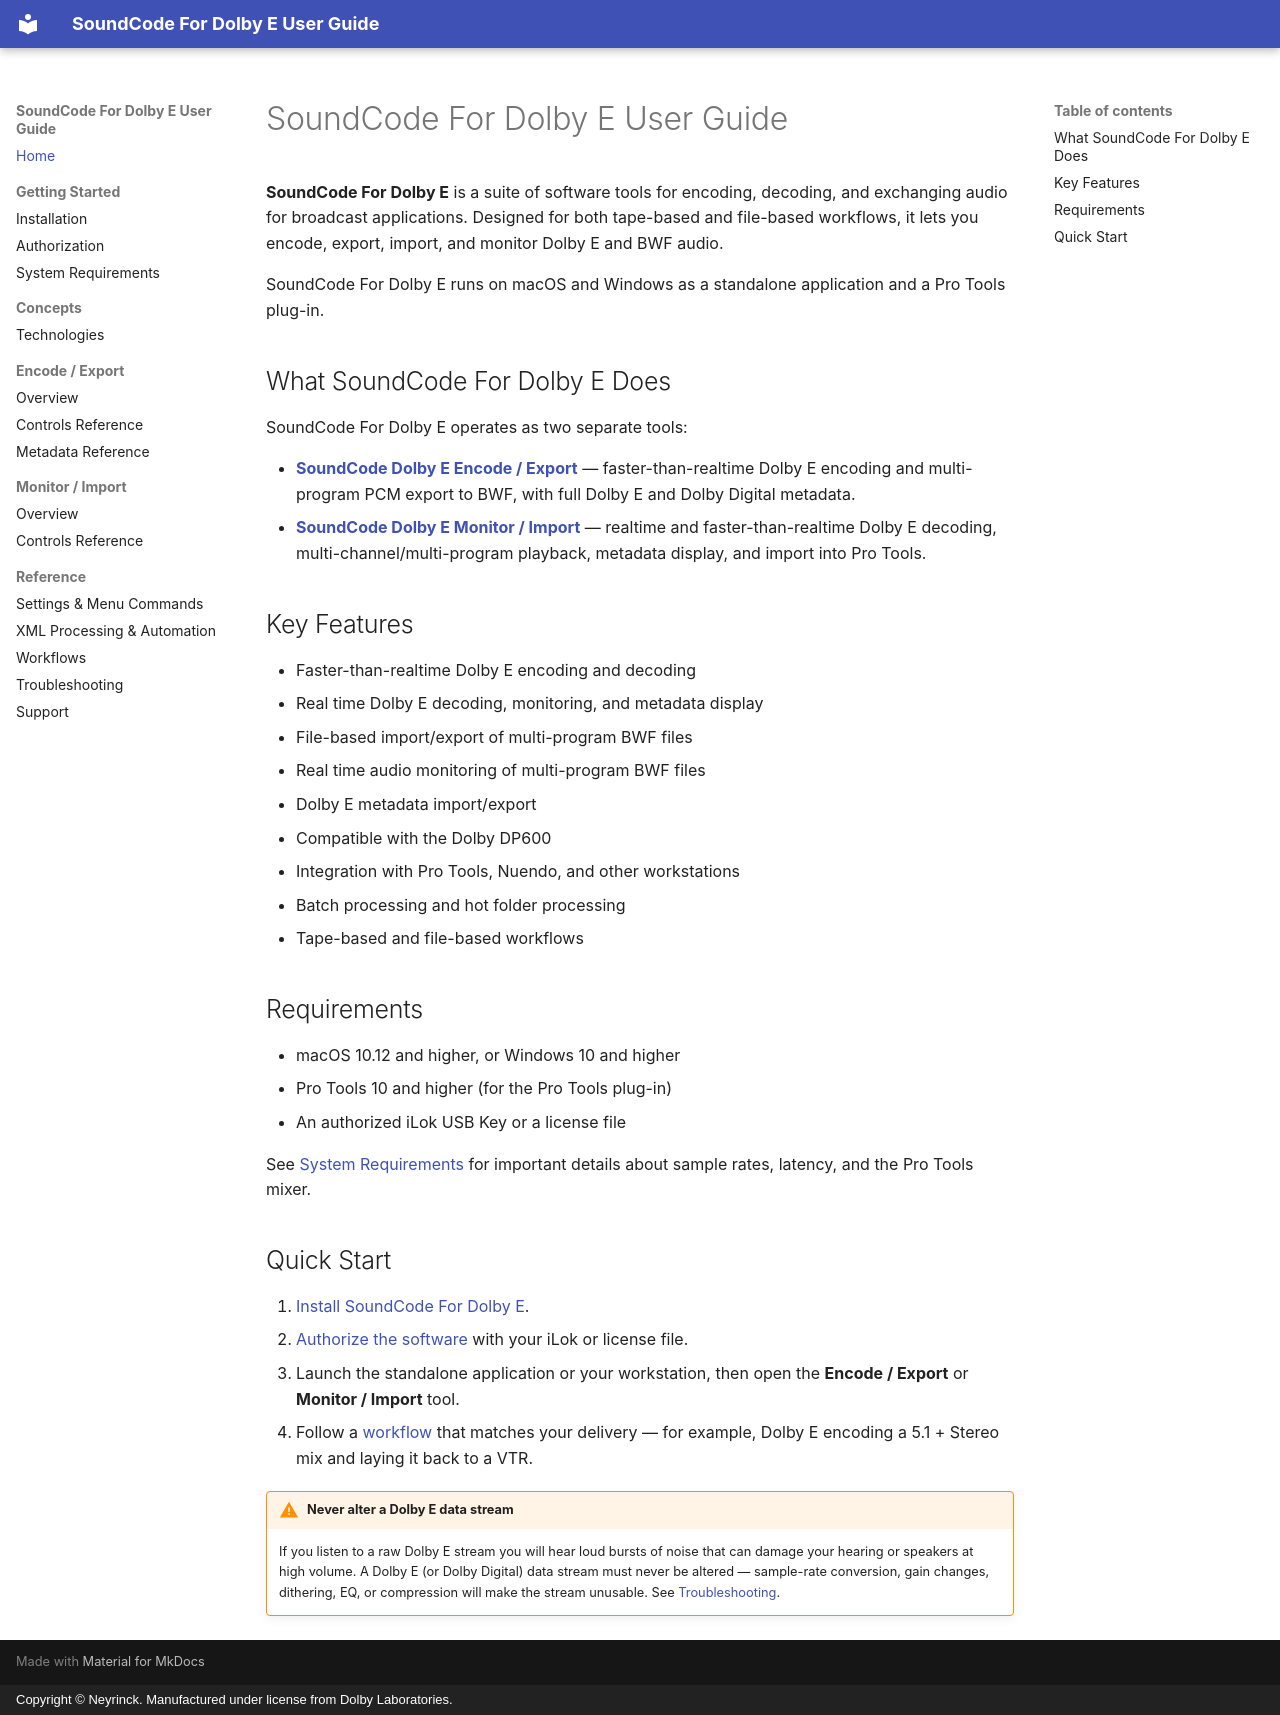

repository: neyrinckaudio/docs-dolby-e · page: index.html · generator: mkdocs · copyright: Copyright © Neyrinck. Manufactured under license from Dolby Laboratories.

# SoundCode For Dolby E User Guide

**SoundCode For Dolby E** is a suite of software tools for encoding, decoding, and exchanging audio for broadcast applications. Designed for both tape-based and file-based workflows, it lets you encode, export, import, and monitor Dolby&nbsp;E and BWF audio.

SoundCode For Dolby E runs on macOS and Windows as a standalone application and a Pro Tools plug-in.

## What SoundCode For Dolby E Does

SoundCode For Dolby E operates as two separate tools:

- **[SoundCode Dolby E Encode / Export](encode-export/overview.md)** — faster-than-realtime Dolby E encoding and multi-program PCM export to BWF, with full Dolby E and Dolby Digital metadata.
- **[SoundCode Dolby E Monitor / Import](monitor-import/overview.md)** — realtime and faster-than-realtime Dolby E decoding, multi-channel/multi-program playback, metadata display, and import into Pro Tools.

## Key Features

- Faster-than-realtime Dolby E encoding and decoding
- Real time Dolby E decoding, monitoring, and metadata display
- File-based import/export of multi-program BWF files
- Real time audio monitoring of multi-program BWF files
- Dolby E metadata import/export
- Compatible with the Dolby DP600
- Integration with Pro Tools, Nuendo, and other workstations
- Batch processing and hot folder processing
- Tape-based and file-based workflows

## Requirements

- macOS 10.12 and higher, or Windows 10 and higher
- Pro Tools 10 and higher (for the Pro Tools plug-in)
- An authorized iLok USB Key or a license file

See [System Requirements](getting-started/system-requirements.md) for important details about sample rates, latency, and the Pro Tools mixer.

## Quick Start

1. [Install SoundCode For Dolby E](getting-started/installation.md).
2. [Authorize the software](getting-started/authorization.md) with your iLok or license file.
3. Launch the standalone application or your workstation, then open the **Encode / Export** or **Monitor / Import** tool.
4. Follow a [workflow](reference/workflows.md) that matches your delivery — for example, Dolby E encoding a 5.1 + Stereo mix and laying it back to a VTR.

!!! warning "Never alter a Dolby E data stream"
    If you listen to a raw Dolby E stream you will hear loud bursts of noise that can damage your hearing or speakers at high volume. A Dolby E (or Dolby Digital) data stream must never be altered — sample-rate conversion, gain changes, dithering, EQ, or compression will make the stream unusable. See [Troubleshooting](reference/troubleshooting.md).
